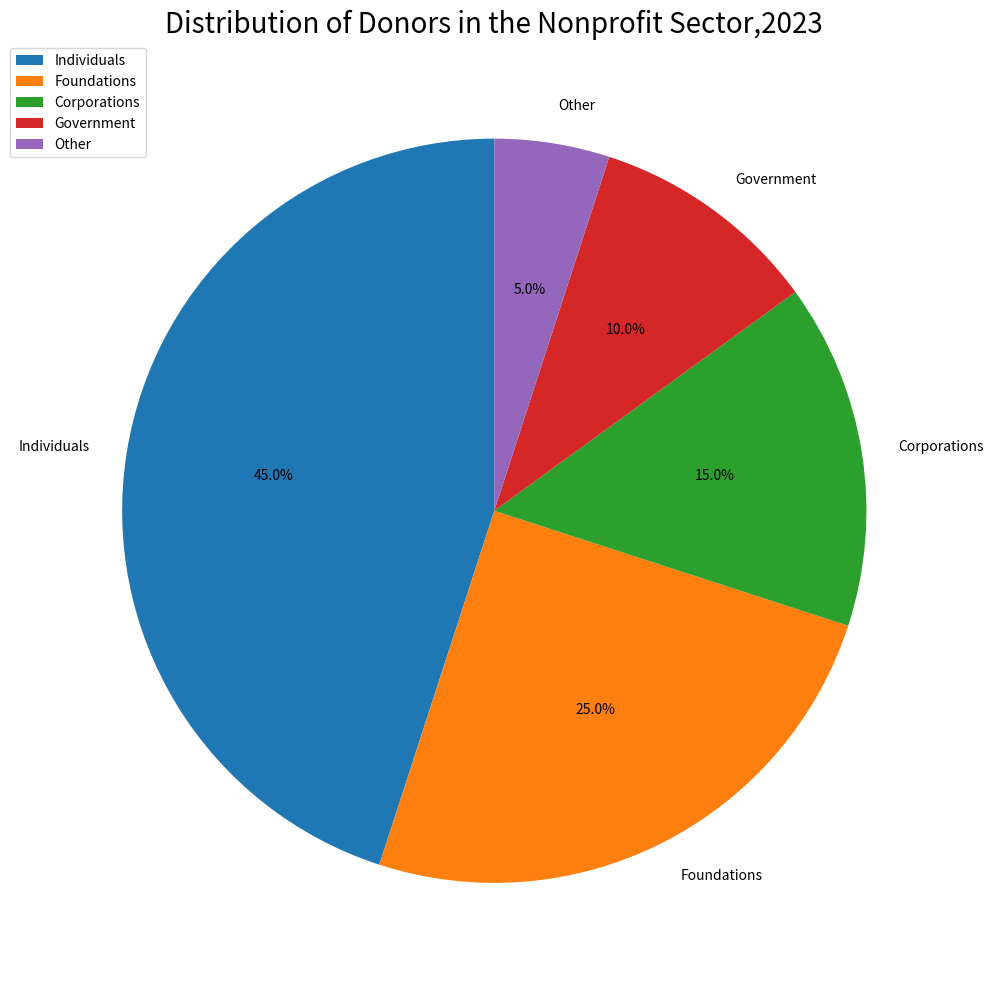

Reproduce this figure in Python. (Note: this script raises an exception after producing the figure.)

import matplotlib.pyplot as plt
labels = ['Individuals','Foundations','Corporations','Government','Other']
sizes = [45,25,15,10,5]
fig = plt.figure(figsize=(10, 10))
ax = fig.add_subplot(111)
ax.pie(sizes, labels=labels, autopct='%1.1f%%', startangle=90)
ax.axis('equal')
ax.legend(loc='upper left', bbox_to_anchor=(-0.1, 1.))
ax.set_title('Distribution of Donors in the Nonprofit Sector,2023', fontsize=20)
plt.xticks(rotation=45)
plt.tight_layout()
plt.savefig('pie chart/png/181.png')
plt.clf()
